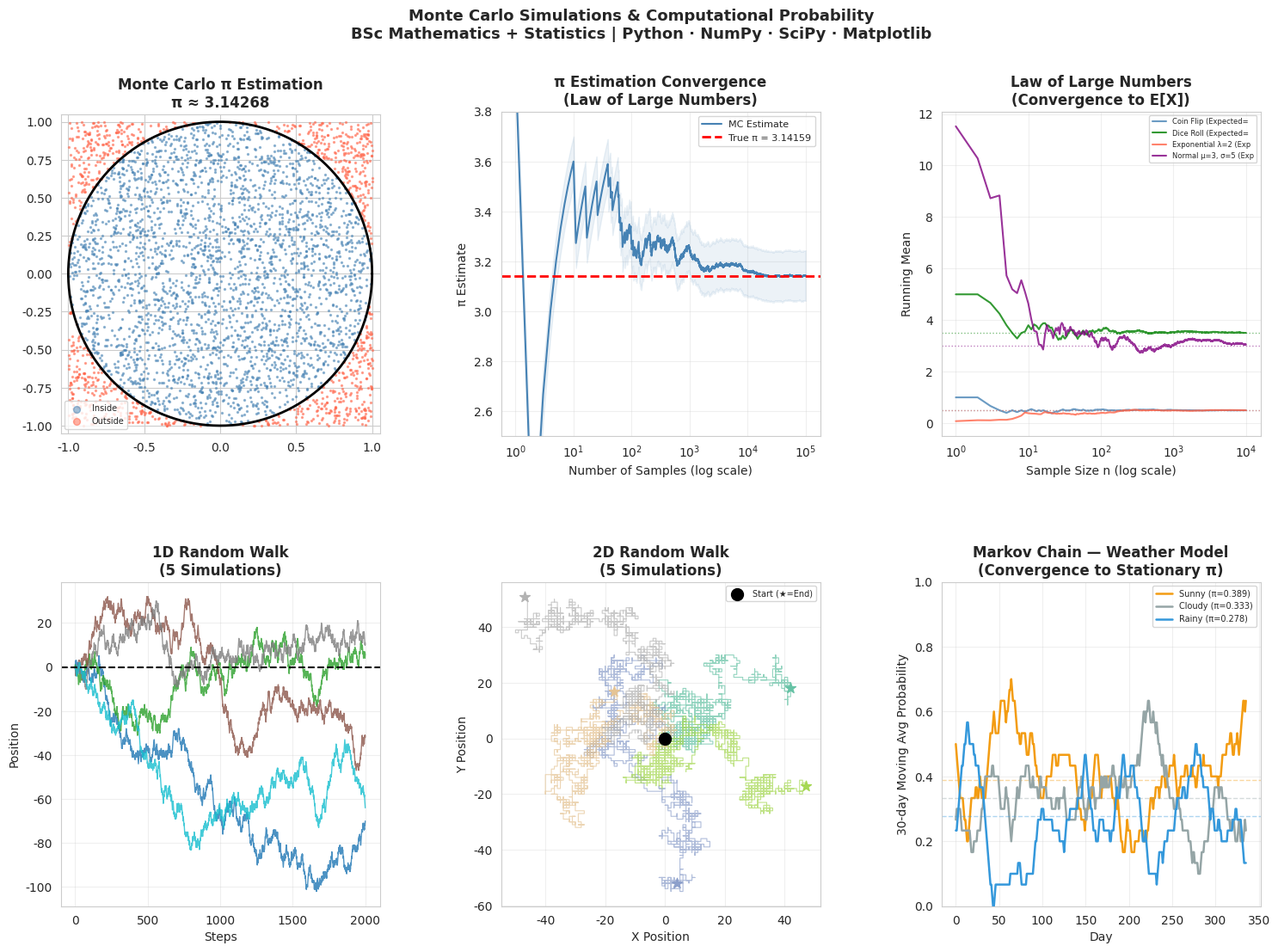
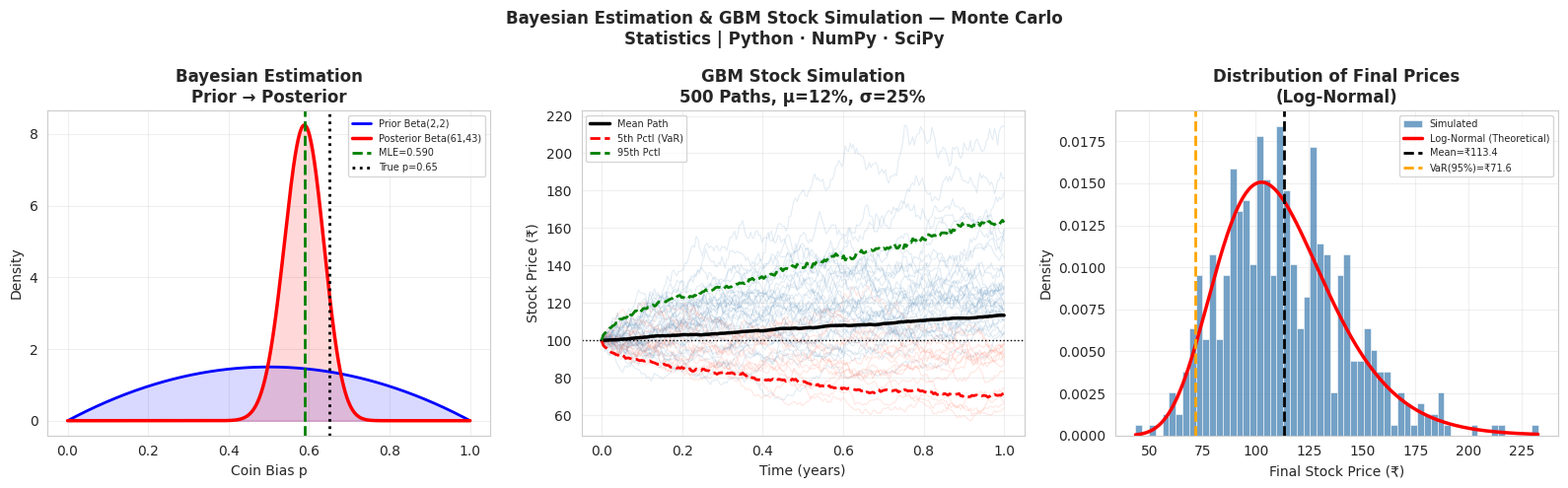

The matplotlib source for these figures, in order:


import numpy as np
import pandas as pd
import matplotlib.pyplot as plt
import matplotlib.gridspec as gridspec
import matplotlib.animation
from scipy import stats
import seaborn as sns
import warnings
warnings.filterwarnings('ignore')

np.random.seed(42)

# ─────────────────────────────────────────
# SECTION 1: PI ESTIMATION (Classic Monte Carlo)
# ─────────────────────────────────────────

def estimate_pi(n_samples=100000):
    """
    Estimate π using Monte Carlo:
    - Throw random darts at unit square
    - Count those inside unit circle (x²+y²≤1)
    - π ≈ 4 × (inside_circle / total)
    """
    x = np.random.uniform(-1, 1, n_samples)
    y = np.random.uniform(-1, 1, n_samples)
    inside = x**2 + y**2 <= 1

    cumulative_pi = 4 * np.cumsum(inside) / np.arange(1, n_samples + 1)
    final_pi = cumulative_pi[-1]
    error = abs(final_pi - np.pi)

    return x, y, inside, cumulative_pi, final_pi, error


# ─────────────────────────────────────────
# SECTION 2: INTEGRATION BY MONTE CARLO
# ─────────────────────────────────────────

def monte_carlo_integration(f, a, b, n_samples=100000):
    """
    Monte Carlo Integration:
    ∫f(x)dx ≈ (b-a) × E[f(X)]  where X ~ Uniform(a,b)
    
    Much more efficient for high-dimensional integrals
    compared to deterministic methods.
    """
    x = np.random.uniform(a, b, n_samples)
    f_vals = f(x)
    mc_estimate = (b - a) * np.mean(f_vals)
    mc_std      = (b - a) * np.std(f_vals) / np.sqrt(n_samples)

    return mc_estimate, mc_std, x, f_vals


def high_dim_volume_estimation(dims=5, n_samples=500000):
    """
    Volume of a unit hypersphere in d dimensions.
    Exact formula: V_d = π^(d/2) / Γ(d/2 + 1)
    Monte Carlo: sample uniform in [-1,1]^d, count points with ||x|| ≤ 1
    """
    from scipy.special import gamma
    results = []
    for d in range(2, dims + 1):
        X = np.random.uniform(-1, 1, (n_samples, d))
        inside = np.sum(X**2, axis=1) <= 1
        mc_vol = (2**d) * np.mean(inside)
        exact = (np.pi**(d/2)) / gamma(d/2 + 1)
        results.append({
            'dims': d,
            'mc_volume': mc_vol,
            'exact_volume': exact,
            'error': abs(mc_vol - exact),
            'pct_error': abs(mc_vol - exact) / exact * 100
        })
    return pd.DataFrame(results)


# ─────────────────────────────────────────
# SECTION 3: LAW OF LARGE NUMBERS
# ─────────────────────────────────────────

def law_of_large_numbers():
    """
    Demonstrate LLN:
    Sample mean → Population mean as n → ∞
    Uses: Coin flip, Dice roll, Exponential random variable
    """
    n_max = 10000
    ns    = np.arange(1, n_max + 1)

    results = {}

    # Coin flip (Bernoulli p=0.5, E[X]=0.5)
    coin = np.random.randint(0, 2, n_max)
    results['Coin Flip (Expected=0.5)'] = {
        'data': np.cumsum(coin) / ns,
        'expected': 0.5
    }

    # Dice roll (E[X] = 3.5)
    dice = np.random.randint(1, 7, n_max).astype(float)
    results['Dice Roll (Expected=3.5)'] = {
        'data': np.cumsum(dice) / ns,
        'expected': 3.5
    }

    # Exponential (λ=2, E[X] = 1/λ = 0.5)
    expo = np.random.exponential(scale=0.5, size=n_max)
    results['Exponential λ=2 (Expected=0.5)'] = {
        'data': np.cumsum(expo) / ns,
        'expected': 0.5
    }

    # Normal (μ=3, σ=5)
    norm = np.random.normal(3, 5, n_max)
    results['Normal μ=3, σ=5 (Expected=3)'] = {
        'data': np.cumsum(norm) / ns,
        'expected': 3.0
    }

    return ns, results


# ─────────────────────────────────────────
# SECTION 4: RANDOM WALK
# ─────────────────────────────────────────

def random_walk_1d(n_steps=1000, n_walks=5):
    """1D Random Walk: each step ±1 with equal probability."""
    walks = []
    for _ in range(n_walks):
        steps = np.random.choice([-1, 1], size=n_steps)
        walk  = np.concatenate([[0], np.cumsum(steps)])
        walks.append(walk)
    return np.array(walks)


def random_walk_2d(n_steps=2000, n_walks=5):
    """2D Random Walk (North/South/East/West)."""
    directions = [(0,1), (0,-1), (1,0), (-1,0)]
    walks_2d = []
    for _ in range(n_walks):
        x_pos, y_pos = [0], [0]
        x, y = 0, 0
        for _ in range(n_steps):
            dx, dy = directions[np.random.randint(4)]
            x += dx
            y += dy
            x_pos.append(x)
            y_pos.append(y)
        walks_2d.append((np.array(x_pos), np.array(y_pos)))
    return walks_2d


# ─────────────────────────────────────────
# SECTION 5: MARKOV CHAIN
# ─────────────────────────────────────────

def markov_chain_weather():
    """
    Markov Chain — Weather Model
    States: Sunny (0), Cloudy (1), Rainy (2)
    Transition Matrix P where P[i,j] = P(j|i)
    Stationary Distribution: π such that πP = π
    """
    # Transition matrix
    P = np.array([
        [0.6, 0.3, 0.1],   # Sunny → Sunny/Cloudy/Rainy
        [0.3, 0.4, 0.3],   # Cloudy → Sunny/Cloudy/Rainy
        [0.2, 0.3, 0.5],   # Rainy → Sunny/Cloudy/Rainy
    ])

    state_names = ['Sunny', 'Cloudy', 'Rainy']

    # Simulate chain
    n_steps = 365  # simulate 1 year
    states = np.zeros(n_steps, dtype=int)
    states[0] = 0  # start sunny

    for t in range(1, n_steps):
        states[t] = np.random.choice(3, p=P[states[t-1]])

    # Compute empirical stationary distribution
    empirical = np.array([np.mean(states == i) for i in range(3)])

    # Theoretical stationary distribution (eigenvector method)
    eigenvalues, eigenvectors = np.linalg.eig(P.T)
    stationary_idx = np.argmin(np.abs(eigenvalues - 1))
    stationary = np.abs(eigenvectors[:, stationary_idx])
    stationary = stationary / stationary.sum()

    print("\n━━━ MARKOV CHAIN — WEATHER MODEL ━━━")
    print("  Transition Matrix P:")
    print(f"  {'':>8}", end='')
    for s in state_names: print(f"{s:>10}", end='')
    print()
    for i, row in enumerate(P):
        print(f"  {state_names[i]:<8}", end='')
        for val in row: print(f"{val:>10.2f}", end='')
        print()

    print(f"\n  Theoretical Stationary π: ", end='')
    for name, p in zip(state_names, stationary):
        print(f"{name}={p:.4f} ", end='')
    print()
    print(f"  Empirical (365 steps):    ", end='')
    for name, p in zip(state_names, empirical):
        print(f"{name}={p:.4f} ", end='')
    print()

    return P, states, state_names, stationary, empirical


# ─────────────────────────────────────────
# SECTION 6: BAYESIAN ESTIMATION (Monte Carlo)
# ─────────────────────────────────────────

def bayesian_coin_estimation(n_flips=100, true_p=0.65):
    """
    Bayesian estimation of coin bias using Monte Carlo.
    Prior: Beta(2, 2) (weakly informative, centered at 0.5)
    Likelihood: Binomial
    Posterior: Beta(α + heads, β + tails) — conjugate
    """
    # Simulate flips
    flips = np.random.binomial(1, true_p, n_flips)
    heads = flips.sum()
    tails = n_flips - heads

    # Prior: Beta(2, 2)
    alpha_prior, beta_prior = 2, 2

    # Posterior: Beta(α + heads, β + tails)
    alpha_post = alpha_prior + heads
    beta_post  = beta_prior  + tails

    # MLE estimate
    mle = heads / n_flips

    # Posterior mean
    post_mean = alpha_post / (alpha_post + beta_post)

    # Posterior 95% credible interval
    cred_int = stats.beta.ppf([0.025, 0.975], alpha_post, beta_post)

    print(f"\n━━━ BAYESIAN ESTIMATION — COIN BIAS ━━━")
    print(f"  True bias           : {true_p}")
    print(f"  Flips               : {n_flips}  (Heads={heads}, Tails={tails})")
    print(f"  MLE estimate        : {mle:.4f}")
    print(f"  Prior: Beta(2,2)    : Mean = {alpha_prior/(alpha_prior+beta_prior):.4f}")
    print(f"  Posterior Mean      : {post_mean:.4f}")
    print(f"  95% Credible Interval: [{cred_int[0]:.4f}, {cred_int[1]:.4f}]")
    print(f"  Posterior: Beta({alpha_post}, {beta_post})")

    return alpha_prior, beta_prior, alpha_post, beta_post, mle, post_mean, cred_int


# ─────────────────────────────────────────
# SECTION 7: FINANCIAL SIMULATION (Monte Carlo)
# ─────────────────────────────────────────

def stock_price_simulation(S0=100, mu=0.12, sigma=0.25,
                            T=1.0, dt=1/252, n_sims=1000):
    """
    Geometric Brownian Motion (GBM) for stock price:
    dS = μS dt + σS dW
    S(t+dt) = S(t) × exp((μ - σ²/2)dt + σ√dt Z)  where Z ~ N(0,1)
    """
    n_steps = int(T / dt)
    t = np.linspace(0, T, n_steps)

    # Simulate all paths at once (vectorized)
    Z = np.random.standard_normal((n_steps - 1, n_sims))
    log_returns = (mu - 0.5 * sigma**2) * dt + sigma * np.sqrt(dt) * Z
    prices = np.zeros((n_steps, n_sims))
    prices[0] = S0
    prices[1:] = S0 * np.exp(np.cumsum(log_returns, axis=0))

    final_prices = prices[-1]
    mean_final   = final_prices.mean()
    std_final    = final_prices.std()
    var_95       = np.percentile(final_prices, 5)   # 5th percentile = VaR 95%
    prob_profit  = np.mean(final_prices > S0) * 100

    print(f"\n━━━ STOCK PRICE SIMULATION (GBM) ━━━")
    print(f"  Initial Price S₀    : ₹{S0}")
    print(f"  Annual Drift μ      : {mu*100:.1f}%")
    print(f"  Annual Volatility σ : {sigma*100:.1f}%")
    print(f"  Horizon             : {T} year ({n_steps} days)")
    print(f"  Simulations         : {n_sims}")
    print(f"  Expected Final Price: ₹{mean_final:.2f} ± ₹{std_final:.2f}")
    print(f"  VaR (95%)           : ₹{var_95:.2f}")
    print(f"  Probability of Profit: {prob_profit:.1f}%")

    return t, prices, final_prices


# ─────────────────────────────────────────
# SECTION 8: VISUALIZATION
# ─────────────────────────────────────────

def visualize_all(x_pi, y_pi, inside, cumulative_pi,
                  ns, lln_results,
                  walks_1d, walks_2d,
                  P, states, state_names, stationary,
                  alpha_prior, beta_prior, alpha_post, beta_post, mle,
                  t, prices):

    sns.set_style("whitegrid")

    # ── Figure 1: Core Monte Carlo ──
    fig1 = plt.figure(figsize=(18, 12))
    fig1.suptitle("Monte Carlo Simulations & Computational Probability\n"
                  "BSc Mathematics + Statistics | Python · NumPy · SciPy · Matplotlib",
                  fontsize=13, fontweight='bold')
    gs1 = gridspec.GridSpec(2, 3, figure=fig1, hspace=0.45, wspace=0.38)

    # π estimation
    ax = fig1.add_subplot(gs1[0, 0])
    n_show = 3000
    ax.scatter(x_pi[inside][:n_show], y_pi[inside][:n_show],
               color='steelblue', s=2, alpha=0.5, label='Inside')
    ax.scatter(x_pi[~inside][:1000], y_pi[~inside][:1000],
               color='tomato', s=2, alpha=0.5, label='Outside')
    theta = np.linspace(0, 2*np.pi, 300)
    ax.plot(np.cos(theta), np.sin(theta), 'k-', linewidth=2, zorder=5)
    ax.set_aspect('equal')
    ax.set_title(f"Monte Carlo π Estimation\nπ ≈ {cumulative_pi[-1]:.5f}", fontweight='bold')
    ax.legend(fontsize=7, markerscale=4)
    ax.set_xlim(-1.05, 1.05); ax.set_ylim(-1.05, 1.05)

    # π convergence
    ax = fig1.add_subplot(gs1[0, 1])
    ax.semilogx(np.arange(1, len(cumulative_pi)+1), cumulative_pi,
                color='steelblue', linewidth=1.5, label='MC Estimate')
    ax.axhline(np.pi, color='red', linestyle='--', linewidth=2, label=f'True π = {np.pi:.5f}')
    ax.fill_between(np.arange(1, len(cumulative_pi)+1),
                    cumulative_pi - 0.1, cumulative_pi + 0.1, alpha=0.1, color='steelblue')
    ax.set_xlabel("Number of Samples (log scale)")
    ax.set_ylabel("π Estimate")
    ax.set_title("π Estimation Convergence\n(Law of Large Numbers)", fontweight='bold')
    ax.legend(fontsize=8)
    ax.grid(True, alpha=0.3)
    ax.set_ylim(2.5, 3.8)

    # LLN
    ax = fig1.add_subplot(gs1[0, 2])
    colors_lln = ['steelblue', 'green', 'tomato', 'purple']
    for (name, res), color in zip(lln_results.items(), colors_lln):
        ax.semilogx(ns, res['data'], color=color, linewidth=1.5, alpha=0.8, label=name[:20])
        ax.axhline(res['expected'], color=color, linestyle=':', linewidth=1, alpha=0.5)
    ax.set_xlabel("Sample Size n (log scale)")
    ax.set_ylabel("Running Mean")
    ax.set_title("Law of Large Numbers\n(Convergence to E[X])", fontweight='bold')
    ax.legend(fontsize=6, loc='upper right')
    ax.grid(True, alpha=0.3)

    # 1D Random Walk
    ax = fig1.add_subplot(gs1[1, 0])
    colors_walk = plt.cm.tab10(np.linspace(0, 1, len(walks_1d)))
    for i, walk in enumerate(walks_1d):
        ax.plot(walk, color=colors_walk[i], linewidth=1, alpha=0.8)
    ax.axhline(0, color='black', linewidth=1.5, linestyle='--')
    ax.set_xlabel("Steps")
    ax.set_ylabel("Position")
    ax.set_title("1D Random Walk\n(5 Simulations)", fontweight='bold')
    ax.grid(True, alpha=0.3)

    # 2D Random Walk
    ax = fig1.add_subplot(gs1[1, 1])
    colors_2d = plt.cm.Set2(np.linspace(0, 1, len(walks_2d)))
    for (xp, yp), color in zip(walks_2d, colors_2d):
        ax.plot(xp, yp, color=color, linewidth=0.8, alpha=0.7)
        ax.scatter([xp[0]], [yp[0]], color=color, s=50, marker='o', zorder=5)
        ax.scatter([xp[-1]], [yp[-1]], color=color, s=80, marker='*', zorder=5)
    ax.scatter([0], [0], color='black', s=100, zorder=6, label='Start (★=End)')
    ax.set_xlabel("X Position")
    ax.set_ylabel("Y Position")
    ax.set_title("2D Random Walk\n(5 Simulations)", fontweight='bold')
    ax.legend(fontsize=7)
    ax.grid(True, alpha=0.3)

    # Markov Chain
    ax = fig1.add_subplot(gs1[1, 2])
    colors_mc = {'Sunny': '#f39c12', 'Cloudy': '#95a5a6', 'Rainy': '#3498db'}
    window = 30
    for i, (state_name, color) in enumerate(colors_mc.items()):
        is_state = (states == i).astype(float)
        smooth = np.convolve(is_state, np.ones(window)/window, mode='valid')
        ax.plot(smooth, color=color, linewidth=1.8, label=f'{state_name} (π={stationary[i]:.3f})')
        ax.axhline(stationary[i], color=color, linestyle='--', linewidth=1, alpha=0.4)
    ax.set_xlabel("Day")
    ax.set_ylabel("30-day Moving Avg Probability")
    ax.set_title("Markov Chain — Weather Model\n(Convergence to Stationary π)", fontweight='bold')
    ax.legend(fontsize=7)
    ax.grid(True, alpha=0.3)
    ax.set_ylim(0, 1)

    plt.savefig("project15_monte_carlo.png", dpi=150, bbox_inches='tight')
    plt.show()

    # ── Figure 2: Bayesian + Stock Simulation ──
    fig2, axes = plt.subplots(1, 3, figsize=(16, 5))
    fig2.suptitle("Bayesian Estimation & GBM Stock Simulation — Monte Carlo\n"
                  "Statistics | Python · NumPy · SciPy",
                  fontsize=12, fontweight='bold')

    # Bayesian posterior
    ax = axes[0]
    p_range = np.linspace(0, 1, 500)
    prior = stats.beta.pdf(p_range, alpha_prior, beta_prior)
    posterior = stats.beta.pdf(p_range, alpha_post, beta_post)
    ax.plot(p_range, prior, 'b-', linewidth=2, label=f'Prior Beta({alpha_prior},{beta_prior})')
    ax.fill_between(p_range, prior, alpha=0.15, color='blue')
    ax.plot(p_range, posterior, 'r-', linewidth=2.5, label=f'Posterior Beta({alpha_post},{beta_post})')
    ax.fill_between(p_range, posterior, alpha=0.15, color='red')
    ax.axvline(mle, color='green', linestyle='--', linewidth=2, label=f'MLE={mle:.3f}')
    ax.axvline(0.65, color='black', linestyle=':', linewidth=2, label='True p=0.65')
    ax.set_xlabel("Coin Bias p")
    ax.set_ylabel("Density")
    ax.set_title("Bayesian Estimation\nPrior → Posterior", fontweight='bold')
    ax.legend(fontsize=7)
    ax.grid(True, alpha=0.3)

    # Stock price paths
    ax = axes[1]
    n_show_paths = min(50, prices.shape[1])
    for i in range(n_show_paths):
        ax.plot(t, prices[:, i], alpha=0.15, linewidth=0.8,
                color='steelblue' if prices[-1, i] > prices[0, i] else 'tomato')
    ax.plot(t, prices.mean(axis=1), 'k-', linewidth=2.5, label='Mean Path')
    ax.plot(t, np.percentile(prices, 5, axis=1), 'r--', linewidth=2, label='5th Pctl (VaR)')
    ax.plot(t, np.percentile(prices, 95, axis=1), 'g--', linewidth=2, label='95th Pctl')
    ax.axhline(prices[0, 0], color='black', linestyle=':', linewidth=1)
    ax.set_xlabel("Time (years)")
    ax.set_ylabel("Stock Price (₹)")
    ax.set_title(f"GBM Stock Simulation\n{prices.shape[1]} Paths, μ=12%, σ=25%", fontweight='bold')
    ax.legend(fontsize=7)
    ax.grid(True, alpha=0.3)

    # Final price distribution
    ax = axes[2]
    final = prices[-1, :]
    ax.hist(final, bins=60, density=True, color='steelblue', edgecolor='white',
            linewidth=0.5, alpha=0.75, label='Simulated')
    x_lognorm = np.linspace(final.min(), final.max(), 300)
    mu_log = np.log(prices[0,0]) + (0.12 - 0.5*0.25**2) * 1.0
    sigma_log = 0.25 * np.sqrt(1.0)
    ax.plot(x_lognorm, stats.lognorm.pdf(x_lognorm, sigma_log, scale=np.exp(mu_log)),
            'r-', linewidth=2.5, label='Log-Normal (Theoretical)')
    ax.axvline(final.mean(), color='black', linestyle='--', linewidth=2,
               label=f'Mean=₹{final.mean():.1f}')
    ax.axvline(np.percentile(final, 5), color='orange', linestyle='--', linewidth=2,
               label=f'VaR(95%)=₹{np.percentile(final,5):.1f}')
    ax.set_xlabel("Final Stock Price (₹)")
    ax.set_ylabel("Density")
    ax.set_title("Distribution of Final Prices\n(Log-Normal)", fontweight='bold')
    ax.legend(fontsize=7)
    ax.grid(True, alpha=0.3)

    plt.tight_layout()
    plt.savefig("project15_bayesian_gbm.png", dpi=150, bbox_inches='tight')
    plt.show()
    print("✅ Plots: project15_monte_carlo.png, project15_bayesian_gbm.png")


# ─────────────────────────────────────────
# MAIN
# ─────────────────────────────────────────

def main():
    print("=" * 65)
    print("PROJECT 15: Monte Carlo Simulations & Computational Probability")
    print("BSc Mathematics + Statistics | IGNOU + AMU")
    print("Python · NumPy · SciPy · Matplotlib · Pandas")
    print("=" * 65)

    # π estimation
    print("\n━━━ π ESTIMATION ━━━")
    for n in [100, 1000, 10000, 100000]:
        x, y, inside, cum_pi, est, err = estimate_pi(n)
        print(f"  n={n:>7}:  π ≈ {est:.6f}  (error = {err:.2e})")

    x_pi, y_pi, inside, cum_pi, _, _ = estimate_pi(100000)

    # Monte Carlo integration
    print("\n━━━ MONTE CARLO INTEGRATION ━━━")
    integrals = [
        (lambda x: np.sin(x), 0, np.pi, 2.0,             "∫sin(x)dx [0,π]"),
        (lambda x: np.exp(-x**2), -3, 3, np.sqrt(np.pi), "∫exp(-x²)dx [-3,3]"),
        (lambda x: x**4 - x**2 + 1, 0, 2, 5.0667,        "∫(x⁴-x²+1)dx [0,2]"),
    ]
    for f, a, b, true_val, name in integrals:
        est, std, _, _ = monte_carlo_integration(f, a, b, 100000)
        print(f"  {name:<30}: {est:.6f} ± {std:.6f}  (exact={true_val:.4f})")

    # Hypersphere volumes
    print("\n━━━ HYPERSPHERE VOLUME ESTIMATION ━━━")
    df_vol = high_dim_volume_estimation(dims=5, n_samples=300000)
    print(df_vol[['dims','mc_volume','exact_volume','pct_error']].round(4).to_string(index=False))

    # LLN
    ns, lln_results = law_of_large_numbers()

    # Random walks
    walks_1d = random_walk_1d(n_steps=2000, n_walks=5)
    walks_2d = random_walk_2d(n_steps=2000, n_walks=5)

    # Markov chain
    P, states, state_names, stationary, empirical = markov_chain_weather()

    # Bayesian estimation
    alpha_prior, beta_prior, alpha_post, beta_post, mle, post_mean, cred_int = \
        bayesian_coin_estimation(n_flips=100, true_p=0.65)

    # Stock simulation
    t, prices, final_prices = stock_price_simulation(n_sims=500)

    # Visualize
    print("\n📊 Generating visualizations...")
    visualize_all(x_pi, y_pi, inside, cum_pi,
                  ns, lln_results,
                  walks_1d, walks_2d,
                  P, states, state_names, stationary,
                  alpha_prior, beta_prior, alpha_post, beta_post, mle,
                  t, prices)


if __name__ == "__main__":
    main()
